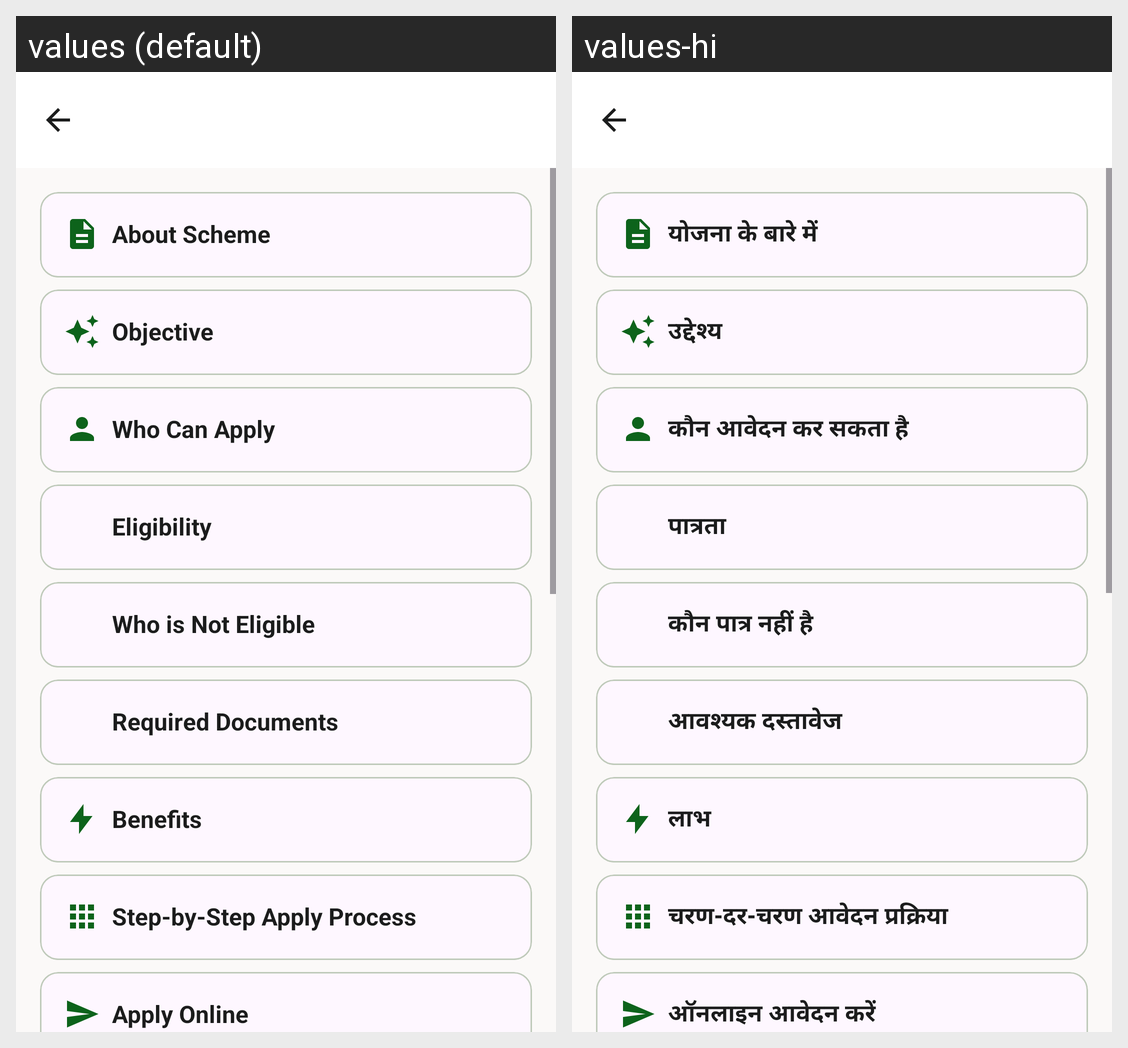

This grid shows one Android layout under two languages. Give, for every string resource on the screen, its name, the default text and each shown locale's text.
Android screen res/layout/activity_scheme_detail.xml rendered under 2 locales, left to right: values (default), values-hi. Device: Nexus 5 (rendered at 1080×1920; each locale shown at half size, 540×960, under a caption strip naming it); theme Theme.GRAMSEVA.
Strings drawn on this screen, with the default value and each locale's value (text and hints the layout hard-codes, and strings that could not be matched under every locale, appear in the picture but are not listed):

section_about
  values: About Scheme
  values-hi: योजना के बारे में

section_objective
  values: Objective
  values-hi: उद्देश्य

section_who_can_apply
  values: Who Can Apply
  values-hi: कौन आवेदन कर सकता है

section_eligibility
  values: Eligibility
  values-hi: पात्रता

section_not_eligible
  values: Who is Not Eligible
  values-hi: कौन पात्र नहीं है

section_documents
  values: Required Documents
  values-hi: आवश्यक दस्तावेज

section_benefits
  values: Benefits
  values-hi: लाभ

section_process
  values: Step-by-Step Apply Process
  values-hi: चरण-दर-चरण आवेदन प्रक्रिया

section_apply_online
  values: Apply Online
  values-hi: ऑनलाइन आवेदन करें
